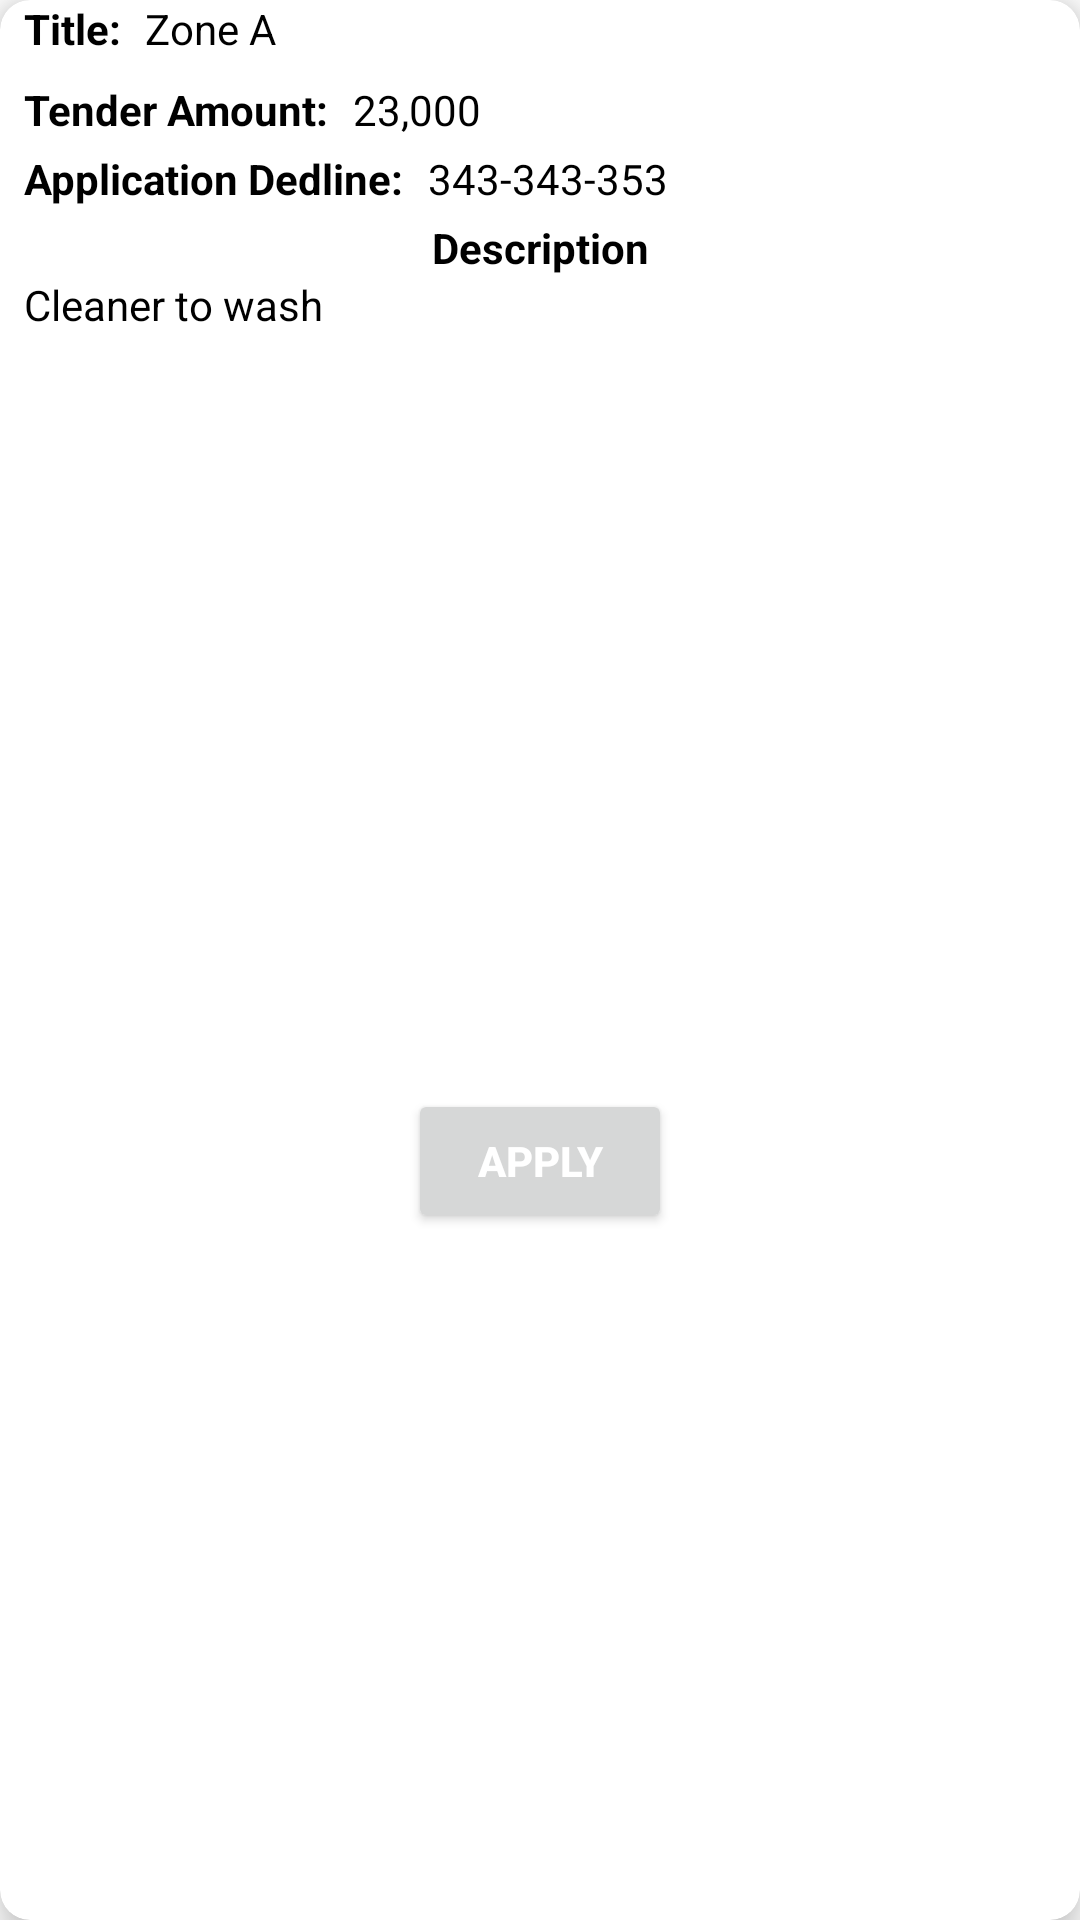

This screen was rendered from an Android layout file. Write that file and the resources it references.
<!-- AndroidManifest.xml: application theme Theme.WasteTracker -->
<!-- res/layout/tender_item.xml -->
<?xml version="1.0" encoding="utf-8"?>
<androidx.cardview.widget.CardView xmlns:android="http://schemas.android.com/apk/res/android"
    xmlns:app="http://schemas.android.com/apk/res-auto"
    xmlns:tools="http://schemas.android.com/tools"
    android:layout_width="300dp"
    android:layout_height="wrap_content"
    android:layout_margin="5dp"
    android:padding="5dp"
    app:cardBackgroundColor="@color/white"
    app:cardCornerRadius="10dp"
    app:cardElevation="8dp">

    <androidx.constraintlayout.widget.ConstraintLayout
        android:layout_width="match_parent"
        android:layout_height="match_parent">

        <TextView
            android:id="@+id/textView"
            android:layout_width="wrap_content"
            android:layout_height="wrap_content"
            android:layout_marginStart="8dp"
            android:text="Title:"
            android:textColor="@color/black"
            android:textSize="14sp"
            android:textStyle="bold"
            app:layout_constraintStart_toStartOf="parent"
            app:layout_constraintTop_toTopOf="parent" />

        <TextView
            android:id="@+id/modelTxt"
            android:layout_width="wrap_content"
            android:layout_height="wrap_content"
            android:layout_marginStart="8dp"
            android:text="Zone A"
            android:textColor="@color/black"
            android:textSize="14sp"
            app:layout_constraintBottom_toBottomOf="@+id/textView"
            app:layout_constraintStart_toEndOf="@+id/textView"
            app:layout_constraintTop_toTopOf="@+id/textView" />

        <TextView
            android:id="@+id/textView1"
            android:layout_width="wrap_content"
            android:layout_height="wrap_content"
            android:layout_marginTop="8dp"
            android:text="Tender Amount:"
            android:textColor="@color/black"
            android:textSize="14sp"
            android:textStyle="bold"
            app:layout_constraintStart_toStartOf="@+id/textView"
            app:layout_constraintTop_toBottomOf="@+id/textView" />

        <TextView
            android:id="@+id/numberTxt"
            android:layout_width="wrap_content"
            android:layout_height="wrap_content"
            android:layout_marginStart="8dp"
            android:text="23,000"
            android:textColor="@color/black"
            android:textSize="14sp"
            app:layout_constraintBottom_toBottomOf="@+id/textView1"
            app:layout_constraintStart_toEndOf="@+id/textView1"
            app:layout_constraintTop_toTopOf="@+id/textView1" />

        <TextView
            android:id="@+id/textView2"
            android:layout_width="wrap_content"
            android:layout_height="wrap_content"
            android:layout_marginTop="4dp"
            android:text="Application Dedline:"
            android:textColor="@color/black"
            android:textSize="14sp"
            android:textStyle="bold"
            app:layout_constraintStart_toStartOf="@+id/textView1"
            app:layout_constraintTop_toBottomOf="@+id/textView1" />

        <TextView
            android:id="@+id/mantxt"
            android:layout_width="wrap_content"
            android:layout_height="wrap_content"
            android:layout_marginStart="8dp"
            android:text="343-343-353"
            android:textColor="@color/black"
            android:textSize="14sp"
            app:layout_constraintBottom_toBottomOf="@+id/textView2"
            app:layout_constraintStart_toEndOf="@+id/textView2"
            app:layout_constraintTop_toTopOf="@+id/textView2" />

        <TextView
            android:id="@+id/textView3"
            android:layout_width="wrap_content"
            android:layout_height="wrap_content"
            android:layout_marginTop="4dp"
            android:text="Description"
            android:textColor="@color/black"
            android:textSize="14sp"
            android:textStyle="bold"
            app:layout_constraintEnd_toEndOf="parent"
            app:layout_constraintStart_toStartOf="parent"
            app:layout_constraintTop_toBottomOf="@+id/textView2" />

        <TextView
            android:id="@+id/description"
            android:layout_width="0dp"
            android:layout_height="50dp"
            android:layout_marginStart="8dp"
            android:layout_marginEnd="8dp"
            android:text="Cleaner to wash"
            android:textColor="@color/black"
            android:textSize="14sp"
            app:layout_constraintEnd_toEndOf="parent"
            app:layout_constraintStart_toStartOf="parent"
            app:layout_constraintTop_toBottomOf="@+id/textView3" />

        <Button
            android:id="@+id/applyBtn"
            android:layout_width="wrap_content"
            android:layout_height="wrap_content"
            android:layout_gravity="center"
            android:layout_marginBottom="8dp"
            android:padding="10dp"
            android:text="Apply"
            android:textColor="@color/white"
            android:textSize="14sp"
            android:textStyle="bold"
            app:layout_constraintBottom_toBottomOf="parent"
            app:layout_constraintEnd_toEndOf="@+id/description"
            app:layout_constraintStart_toStartOf="@+id/description"
            app:layout_constraintTop_toBottomOf="@+id/description" />


    </androidx.constraintlayout.widget.ConstraintLayout>

</androidx.cardview.widget.CardView>
<!-- resources referenced by this layout -->
<resources>
  <color name="black">#FF000000</color>
  <color name="white">#FFFFFFFF</color>
  <style name="Theme.WasteTracker" parent="Theme.MaterialComponents.DayNight.DarkActionBar">
          
          <item name="colorPrimary">@color/dark_green</item>
          <item name="colorPrimaryVariant">@color/yellow</item>
          <item name="colorOnPrimary">@color/white</item>
          
          <item name="colorOnSecondary">@color/black</item>
          
          <item name="android:statusBarColor">?attr/colorPrimaryVariant</item>
      </style>
  <color name="dark_green">#068930</color>
  <color name="yellow">#FCDD07</color>
</resources>
